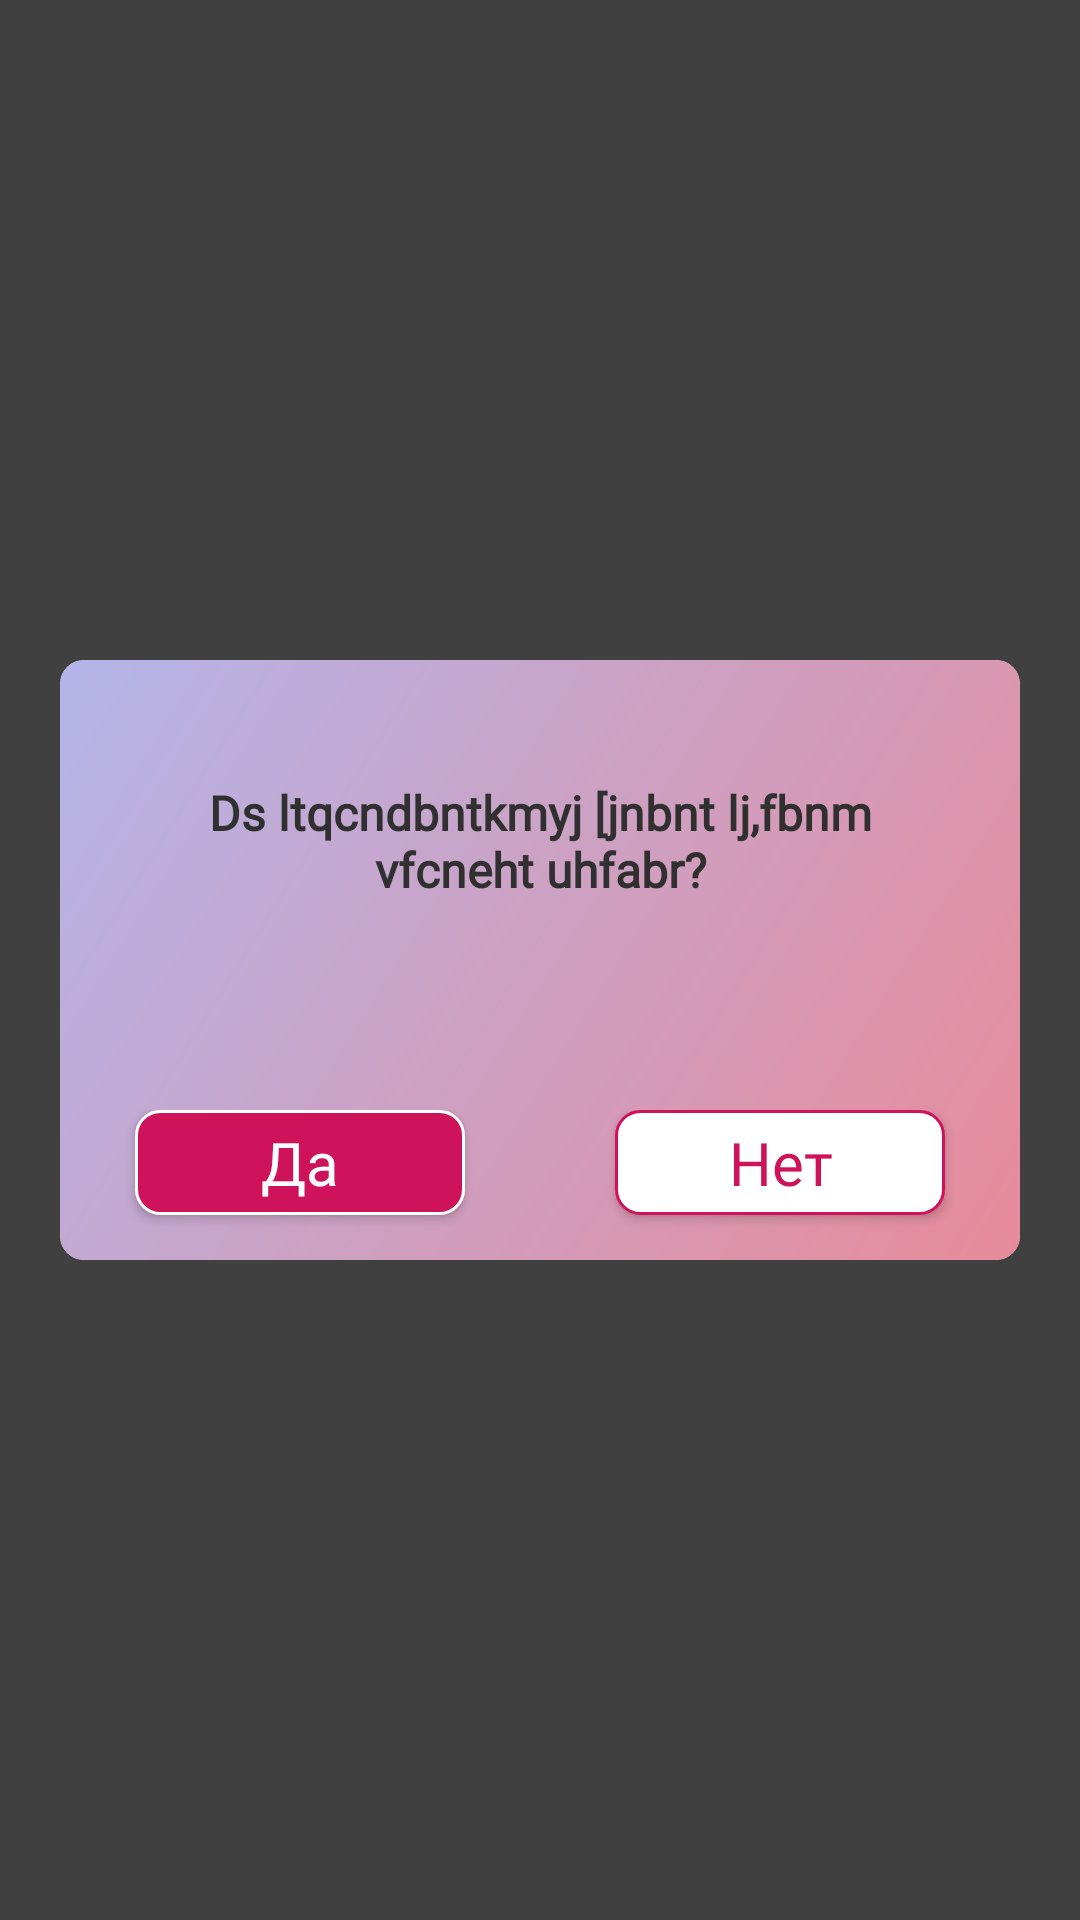

Android layout source for this screen:
<!-- AndroidManifest.xml: application theme Theme.BeautyShop -->
<!-- res/layout/text_dialog_with_yes_no.xml -->
<?xml version="1.0" encoding="utf-8"?>
<LinearLayout xmlns:android="http://schemas.android.com/apk/res/android"
    xmlns:app="http://schemas.android.com/apk/res-auto"
    android:id="@+id/rootView"
    android:layout_width="match_parent"
    android:layout_height="match_parent"
    android:background="@color/dialog_background"
    android:clickable="true"
    android:focusable="true"
    android:gravity="center">

    <androidx.cardview.widget.CardView
        android:layout_width="320dp"
        android:layout_height="200dp"
        android:layout_gravity="center"
        app:cardCornerRadius="8dp"
        app:cardElevation="0dp">

        <RelativeLayout
            android:layout_width="match_parent"
            android:layout_height="match_parent"
            android:background="@drawable/bg_gradient"
            android:orientation="vertical">

            <androidx.appcompat.widget.AppCompatTextView
                android:layout_width="wrap_content"
                android:id="@+id/titleDialog"
                android:layout_height="wrap_content"
                android:layout_centerHorizontal="true"
                android:layout_marginTop="40dp"
                android:layout_marginHorizontal="25dp"
                android:textSize="16sp"
                android:text="Ds ltqcndbntkmyj [jnbnt lj,fbnm vfcneht uhfabr?"
                android:fontFamily="@font/finlandica_regular"
                android:gravity="center"
                android:textColor="@color/black"
                android:textStyle="bold" />

            <LinearLayout
                android:layout_width="match_parent"
                android:orientation="horizontal"
                android:layout_alignParentBottom="true"
                android:layout_height="wrap_content">

                <androidx.appcompat.widget.AppCompatButton
                    android:id="@+id/btnYes"
                    android:layout_width="0dp"
                    android:layout_weight="1"
                    android:layout_height="35dp"
                    android:layout_marginHorizontal="25dp"
                    android:layout_marginBottom="15dp"
                    android:background="@drawable/bg_button"
                    android:clickable="true"
                    android:focusable="true"
                    android:fontFamily="@font/finlandica_regular"
                    android:text="@string/yes"
                    android:textAllCaps="false"
                    android:textColor="@color/white"
                    android:textSize="20sp" />

                <androidx.appcompat.widget.AppCompatButton
                    android:id="@+id/btnNo"
                    android:layout_width="0dp"
                    android:layout_weight="1"
                    android:layout_height="35dp"
                    android:layout_marginHorizontal="25dp"
                    android:layout_marginBottom="15dp"
                    android:background="@drawable/bg_white_button"
                    android:clickable="true"
                    android:focusable="true"
                    android:fontFamily="@font/finlandica_regular"
                    android:text="@string/no"
                    android:textAllCaps="false"
                    android:textColor="@color/brand_color"
                    android:textSize="20sp" />
            </LinearLayout>
        </RelativeLayout>

    </androidx.cardview.widget.CardView>

</LinearLayout>
<!-- resources referenced by this layout -->
<resources>
  <color name="black">#303030</color>
  <color name="brand_color">#CE135A</color>
  <color name="dialog_background">#BF000000</color>
  <color name="white">#FFFFFF</color>
  <!-- drawable bg_button (drawable) -->
  <?xml version="1.0" encoding="utf-8"?>
  <shape xmlns:android="http://schemas.android.com/apk/res/android">
      <solid android:color="@color/brand_color" />
      <corners android:radius="8dp" />
      <stroke
          android:width="1dp"
          android:color="@color/white" />
  </shape>
  <!-- drawable bg_gradient (drawable) -->
  <?xml version="1.0" encoding="utf-8"?>
  <shape xmlns:android="http://schemas.android.com/apk/res/android">
      <gradient
          android:startColor="@color/pink"
          android:endColor="@color/purple"
          android:angle="135" />
  </shape>
  <!-- drawable bg_white_button (drawable) -->
  <?xml version="1.0" encoding="utf-8"?>
  <shape xmlns:android="http://schemas.android.com/apk/res/android">
      <solid android:color="@color/white" />
      <corners android:radius="8dp" />
      <stroke
          android:width="1dp"
          android:color="@color/brand_color" />
  </shape>
  <string name="no">Нет</string>
  <string name="yes">Да</string>
  <style name="Theme.BeautyShop" parent="Theme.MaterialComponents.DayNight.DarkActionBar" />
  <color name="pink">#E88B9A</color>
  <color name="purple">#B4B5E9</color>
</resources>
